Run: headless pygame with SDL's dummy video driver; simulated clock (each Clock.tick advances the game by its frame time, no real sleeping); random seed 0; keys injected as events and as key.get_pressed() state; mouse plan: one left click at the window centre at the start of phase 2, then a move to the lower-right quarter at the start of phase 3.
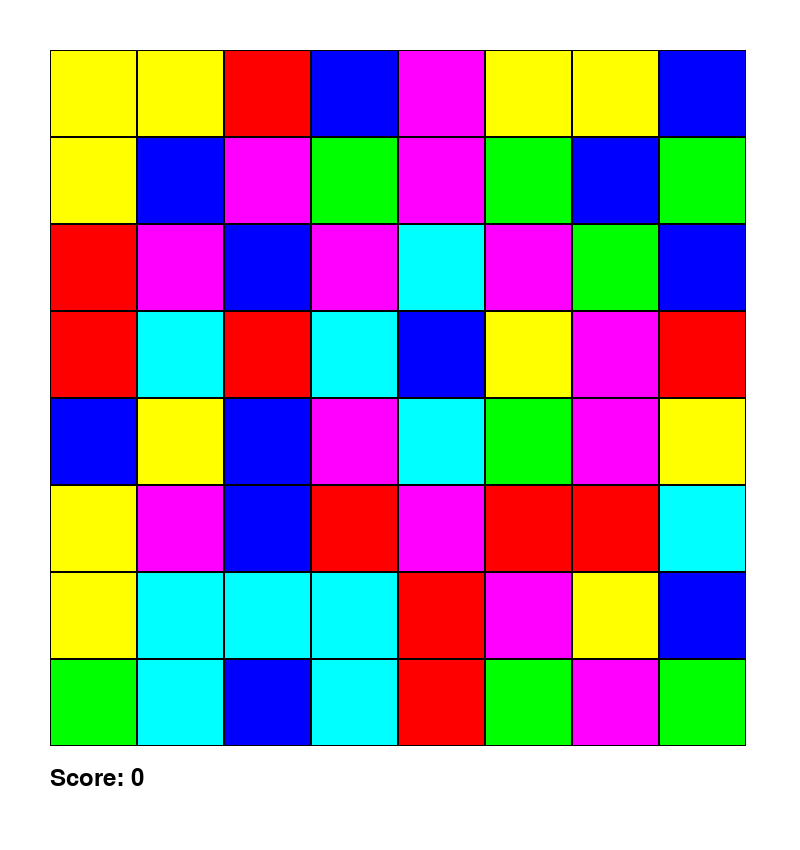
Frame 1 of 4 · flips 1–60 · no input
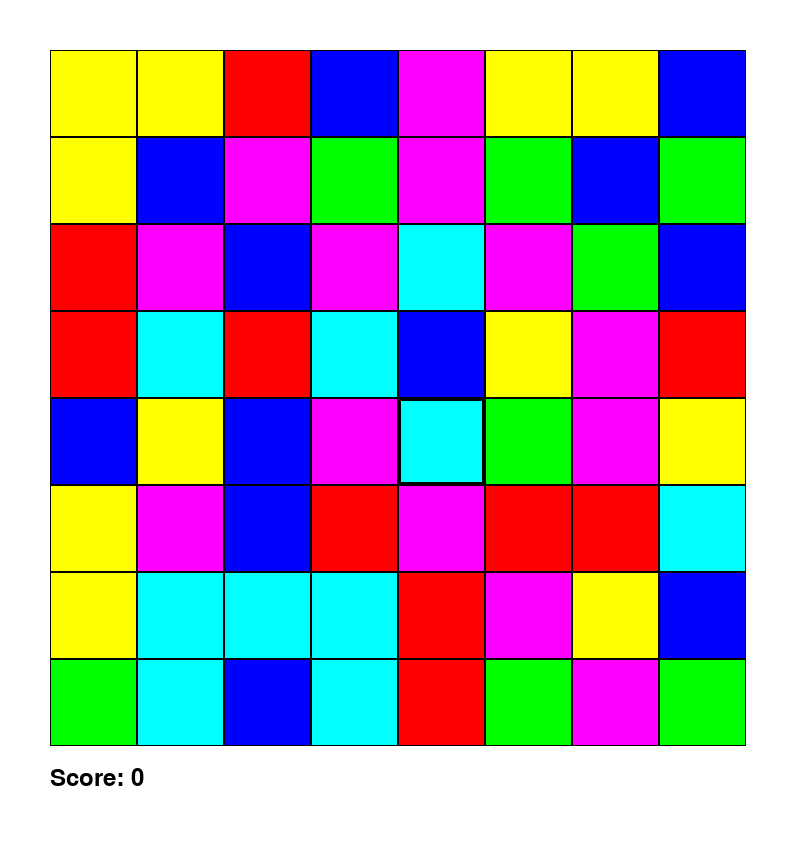
Frame 2 of 4 · flips 61–180 · clicked the window centre · tapped SPACE, RETURN · held RIGHT (→), D
Frame 3 of 4 · flips 181–300 · moved the mouse to the lower-right quarter · held DOWN (↓), S · screen unchanged from frame 2, image omitted
Frame 4 of 4 · flips 301–420 · held LEFT (←), A, UP (↑), W · screen unchanged from frame 3, image omitted

The pygame program that drew these frames:

import pygame
import random
import time

# Pygame initialization is handled here.
pygame.init()

# Game window dimensions. Space is allocated for a clean look with margins.
SCREEN_WIDTH = 800
SCREEN_HEIGHT = 850
screen = pygame.display.set_mode((SCREEN_WIDTH, SCREEN_HEIGHT))
pygame.display.set_caption("happy move")

# Color definitions for drawing the tiles and the screen elements.
WHITE = (255, 255, 255)
BLACK = (0, 0, 0)
COLORS = [(255, 0, 0), (0, 255, 0), (0, 0, 255), (255, 255, 0), (255, 0, 255), (0, 255, 255)]

# Font settings for score display.
# In case of failure, a fallback to a default font is provided to prevent a crash.
try:
    font = pygame.font.SysFont("simhei", 36)
except:
    font = pygame.font.Font(None, 36)

# Game board dimensions and positioning.
MARGIN = 50
BOARD_SIZE = 8
# Tile size is calculated based on screen width and margins to ensure a fit.
TILE_SIZE = (SCREEN_WIDTH - 2 * MARGIN) // BOARD_SIZE
board_start_x = MARGIN
board_start_y = MARGIN
# The game board's core data structure. A 2D grid initialized with random colors.
board = [[random.choice(COLORS) for _ in range(BOARD_SIZE)] for _ in range(BOARD_SIZE)]

# Game state variables.
score = 0
selected_tile = None  # Tracks the currently selected tile.
is_swapping = False  # A state flag to prevent new actions during an animation.
swap_animation_timer = 0
swapping_r1, swapping_c1 = -1, -1  # Coordinates of the tiles being swapped.
swapping_r2, swapping_c2 = -1, -1


# A function to draw the entire game board.
def draw_board():
    for row in range(BOARD_SIZE):
        for col in range(BOARD_SIZE):
            # Coordinates for each tile are adjusted by the board's starting position.
            x = board_start_x + col * TILE_SIZE
            y = board_start_y + row * TILE_SIZE
            rect = pygame.Rect(x, y, TILE_SIZE, TILE_SIZE)
            pygame.draw.rect(screen, board[row][col], rect)
            pygame.draw.rect(screen, BLACK, rect, 1)


# A function to draw the score on the screen.
def draw_score():
    score_text = font.render(f"Score: {score}", True, BLACK)
    screen.blit(score_text, (board_start_x, board_start_y + BOARD_SIZE * TILE_SIZE + 20))


# Core logic for finding matches of three or more tiles.
def check_matches():
    matches = []
    # Horizontal matches are checked.
    for row in range(BOARD_SIZE):
        for col in range(BOARD_SIZE - 2):
            # A check confirms that three adjacent tiles have the same color and are not empty.
            if board[row][col] == board[row][col + 1] == board[row][col + 2] and board[row][col] is not None:
                match = [(row, col), (row, col + 1), (row, col + 2)]
                matches.append(match)
                # The check continues for longer matches (four or more tiles).
                for c in range(col + 3, BOARD_SIZE):
                    if board[row][c] == board[row][col]:
                        match.append((row, c))
                    else:
                        break
    # Vertical matches are checked with similar logic.
    for col in range(BOARD_SIZE):
        for row in range(BOARD_SIZE - 2):
            if board[row][col] == board[row + 1][col] == board[row + 2][col] and board[row][col] is not None:
                match = [(row, col), (row + 1, col), (row + 2, col)]
                matches.append(match)
                for r in range(row + 3, BOARD_SIZE):
                    if board[r][col] == board[row][col]:
                        match.append((r, col))
                    else:
                        break
    return matches


# A function to remove matched tiles and update the score.
def remove_matches(matches):
    global score
    if not matches:
        return

    # A set is used to collect all matched tile coordinates to avoid duplicates.
    all_matched_coords = set()
    for match_group in matches:
        if len(match_group) >= 3:
            for coord in match_group:
                all_matched_coords.add(coord)

            # Score is assigned based on the number of tiles in the match.
            if len(match_group) == 3:
                score += 10
            elif len(match_group) == 4:
                score += 25
            elif len(match_group) >= 5:
                score += 50

    # The color of all matched tiles is set to None to mark them for removal.
    for row, col in all_matched_coords:
        board[row][col] = None


# A function to handle tile gravity and board refilling.
def fill_gaps():
    # Existing tiles are made to fall down to fill empty spaces.
    for col in range(BOARD_SIZE):
        for row in range(BOARD_SIZE - 1, -1, -1):
            if board[row][col] is None:
                for r in range(row - 1, -1, -1):
                    if board[r][col] is not None:
                        board[row][col] = board[r][col]
                        board[r][col] = None
                        break
    # Any remaining empty spots at the top of the board are filled with new random tiles.
    for col in range(BOARD_SIZE):
        for r in range(BOARD_SIZE):
            if board[r][col] is None:
                board[r][col] = random.choice(COLORS)


# The main game loop, which runs constantly.
running = True
clock = pygame.time.Clock()
while running:
    # Delta time is calculated to ensure smooth animations regardless of system speed.
    dt = clock.tick(60) / 1000.0

    # Player input is checked in this loop.
    for event in pygame.event.get():
        if event.type == pygame.QUIT:
            running = False

        if event.type == pygame.MOUSEBUTTONDOWN and not is_swapping:
            mouse_pos = pygame.mouse.get_pos()
            # Mouse click coordinates are converted to board grid coordinates.
            col = (mouse_pos[0] - board_start_x) // TILE_SIZE
            row = (mouse_pos[1] - board_start_y) // TILE_SIZE

            if 0 <= col < BOARD_SIZE and 0 <= row < BOARD_SIZE:
                # If a tile was previously selected, this click initiates a swap.
                if selected_tile:
                    r1, c1 = selected_tile
                    r2, c2 = row, col
                    if (abs(r1 - r2) + abs(c1 - c2) == 1):
                        is_swapping = True  # The swap animation begins.
                        swap_animation_timer = 0
                        swapping_r1, swapping_c1 = r1, c1
                        swapping_r2, swapping_c2 = r2, c2
                        board[r1][c1], board[r2][c2] = board[r2][c2], board[r1][c1]
                    selected_tile = None
                else:
                    # If no tile was selected, this click selects the first tile.
                    selected_tile = (row, col)

    # The swap animation is handled here.
    if is_swapping:
        swap_animation_timer += dt
        animation_duration = 0.2

        if swap_animation_timer >= animation_duration:
            # Once the animation concludes, the swapping state is ended.
            is_swapping = False
            matches = check_matches()
            if matches:
                # If matches are found, they are removed and gaps are filled.
                remove_matches(matches)
                fill_gaps()
                # A loop checks for chain reactions, continuing until no new matches are found.
                while True:
                    new_matches = check_matches()
                    if new_matches:
                        remove_matches(new_matches)
                        fill_gaps()
                    else:
                        break
            else:
                # If no match is found, the tiles are swapped back to their original positions.
                board[swapping_r1][swapping_c1], board[swapping_r2][swapping_c2] = board[swapping_r2][swapping_c2], \
                    board[swapping_r1][swapping_c1]

    # --- Screen drawing logic ---
    screen.fill(WHITE)

    if not is_swapping:
        # If no animation is active, the board is drawn normally.
        draw_board()
    else:
        # During an animation, the moving tiles are drawn separately.
        t = swap_animation_timer / animation_duration

        # Start and end positions for the moving tiles are calculated.
        x1_start, y1_start = board_start_x + swapping_c1 * TILE_SIZE, board_start_y + swapping_r1 * TILE_SIZE
        x2_start, y2_start = board_start_x + swapping_c2 * TILE_SIZE, board_start_y + swapping_r2 * TILE_SIZE
        x1_end, y1_end = board_start_x + swapping_c2 * TILE_SIZE, board_start_y + swapping_r2 * TILE_SIZE
        x2_end, y2_end = board_start_x + swapping_c1 * TILE_SIZE, board_start_y + swapping_r1 * TILE_SIZE

        # Linear interpolation is used to determine the exact position of the tiles in transit.
        x1 = x1_start + (x1_end - x1_start) * t
        y1 = y1_start + (y1_end - y1_start) * t
        x2 = x2_start + (x2_end - x2_start) * t
        y2 = y2_end + (y2_end - y2_start) * t

        # All non-moving tiles are drawn first.
        for row in range(BOARD_SIZE):
            for col in range(BOARD_SIZE):
                if (row, col) not in [(swapping_r1, swapping_c1), (swapping_r2, swapping_c2)]:
                    rect = pygame.Rect(board_start_x + col * TILE_SIZE, board_start_y + row * TILE_SIZE, TILE_SIZE,
                                       TILE_SIZE)
                    pygame.draw.rect(screen, board[row][col], rect)
                    pygame.draw.rect(screen, BLACK, rect, 1)

        # The colors for the moving tiles are retrieved.
        color1 = board[swapping_r2][swapping_c2]
        color2 = board[swapping_r1][swapping_c1]

        # The two moving tiles are drawn at their current interpolated positions.
        rect1 = pygame.Rect(x1, y1, TILE_SIZE, TILE_SIZE)
        pygame.draw.rect(screen, color1, rect1)
        rect2 = pygame.Rect(x2, y2, TILE_SIZE, TILE_SIZE)
        pygame.draw.rect(screen, color2, rect2)
        pygame.draw.rect(screen, BLACK, rect1, 1)
        pygame.draw.rect(screen, BLACK, rect2, 1)

    # The border around the currently selected tile is drawn.
    if selected_tile and not is_swapping:
        r, c = selected_tile
        pygame.draw.rect(screen, BLACK,
                         pygame.Rect(board_start_x + c * TILE_SIZE, board_start_y + r * TILE_SIZE, TILE_SIZE,
                                     TILE_SIZE), 3)

    draw_score()

    # The entire screen is updated to display the changes.
    pygame.display.flip()

# Pygame is quit when the main loop ends
pygame.quit()
